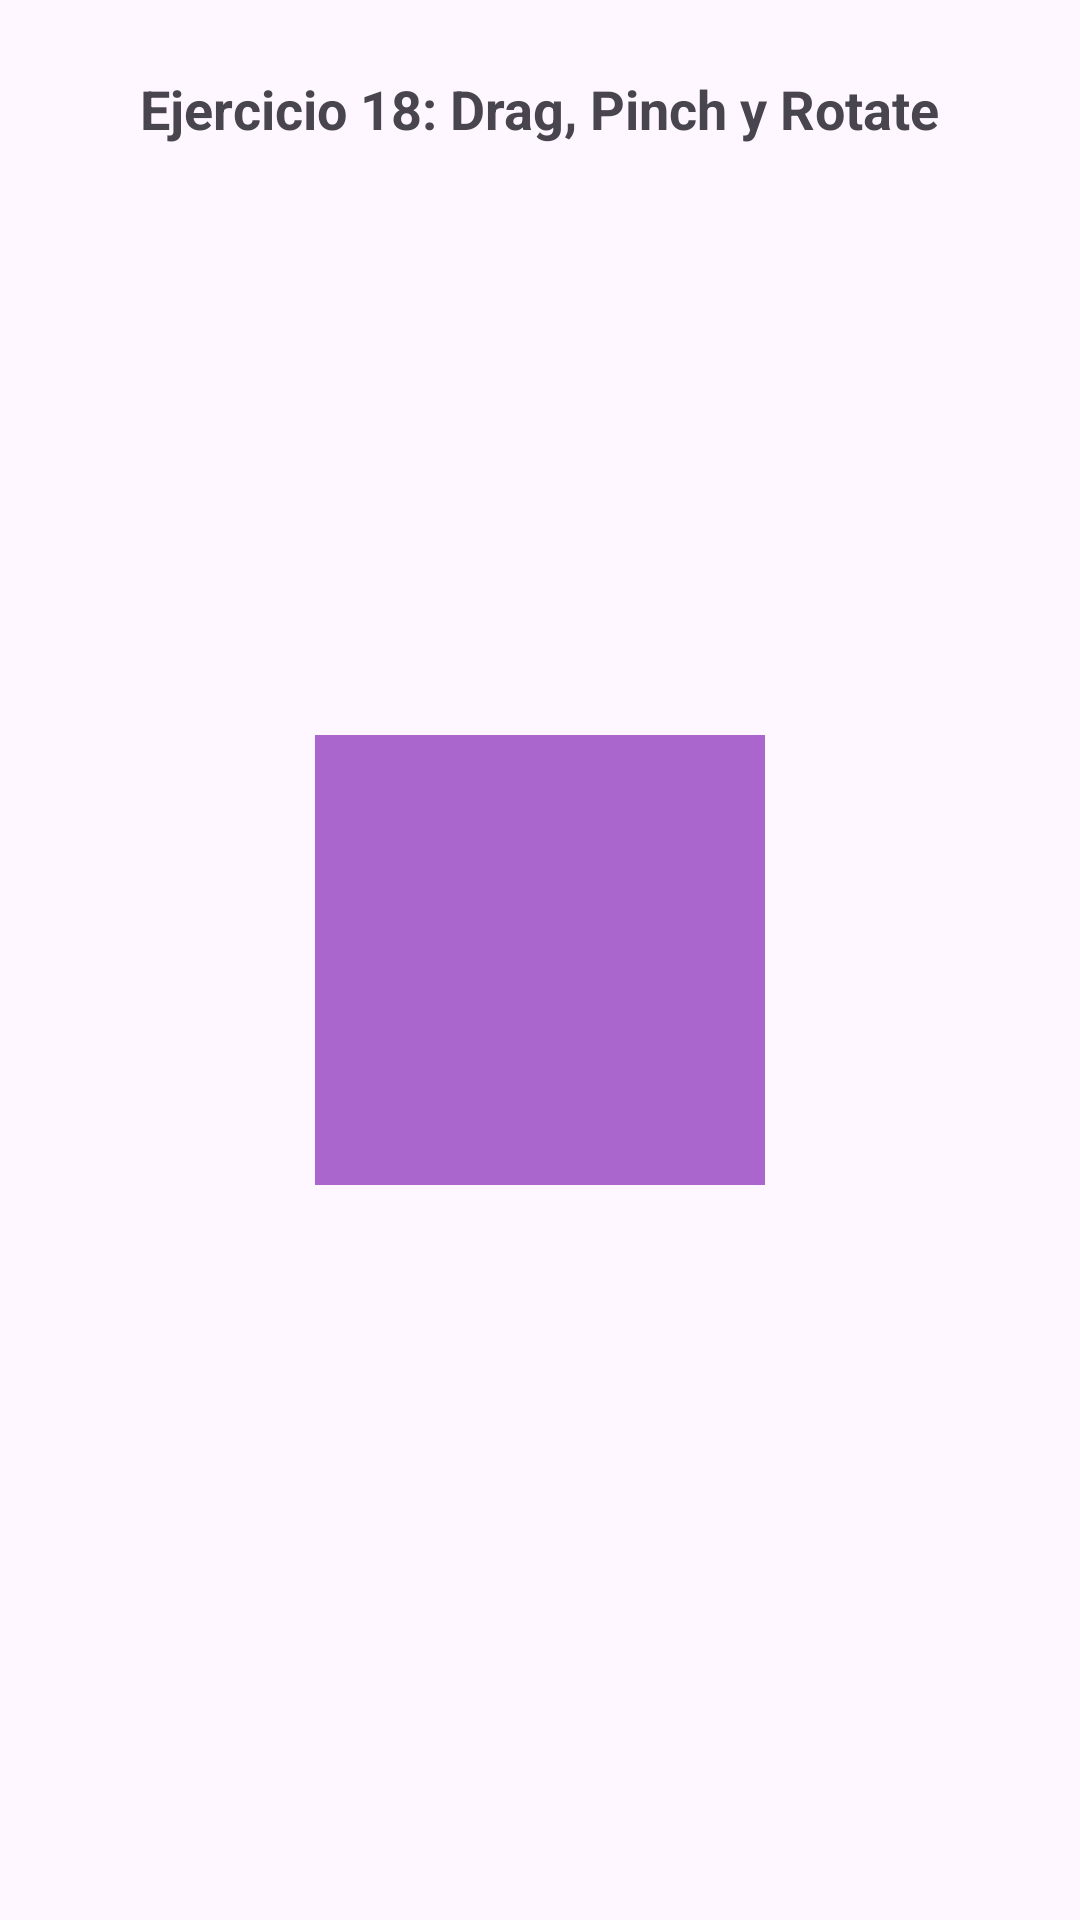

This screen was rendered from an Android layout file. Write that file and the resources it references.
<!-- AndroidManifest.xml: application theme Theme.Androidhilos -->
<!-- res/layout/activity_exercise18.xml -->
<?xml version="1.0" encoding="utf-8"?>
<RelativeLayout xmlns:android="http://schemas.android.com/apk/res/android"
    android:layout_width="match_parent"
    android:layout_height="match_parent"
    android:padding="24dp">

    <TextView
        android:layout_width="wrap_content"
        android:layout_height="wrap_content"
        android:text="Ejercicio 18: Drag, Pinch y Rotate"
        android:textSize="18sp"
        android:textStyle="bold"
        android:layout_centerHorizontal="true"
        android:layout_marginBottom="16dp"/>

    <ImageView
        android:id="@+id/ivTransform"
        android:layout_width="150dp"
        android:layout_height="150dp"
        android:layout_centerInParent="true"
        android:background="@android:color/holo_purple"
        android:contentDescription="Transform Image"/>

</RelativeLayout>
<!-- resources referenced by this layout -->
<resources>
  <style name="Theme.Androidhilos" parent="Base.Theme.Androidhilos" />
  <style name="Base.Theme.Androidhilos" parent="Theme.Material3.DayNight.NoActionBar">
          
          
      </style>
</resources>
